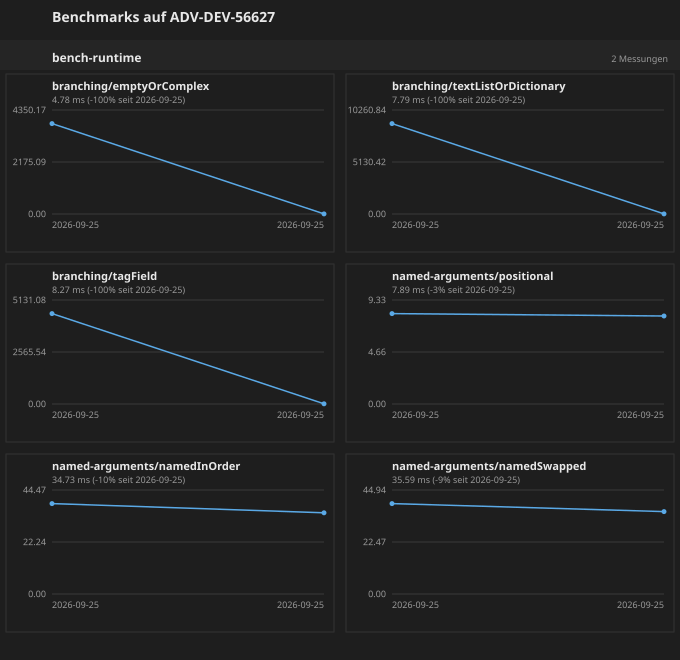

Data behind this chart, as committed beside it:
# timestamp	commit	deps	machine	target	label	n	median	p95	max	note
2026-09-25 15:03:30	7820997+	-	ADV-DEV-56627	bench-runtime	branching/emptyOrComplex	15	3783	4063	4063	vor typgestuetzter emission
2026-09-25 15:03:30	7820997+	-	ADV-DEV-56627	bench-runtime	branching/textListOrDictionary	15	8922	9182	9182	vor typgestuetzter emission
2026-09-25 15:03:30	7820997+	-	ADV-DEV-56627	bench-runtime	branching/tagField	15	4462	4668	4668	vor typgestuetzter emission
2026-09-25 15:03:30	7820997+	-	ADV-DEV-56627	bench-runtime	named-arguments/positional	15	8.11	9.99	9.99	vor typgestuetzter emission
2026-09-25 15:03:30	7820997+	-	ADV-DEV-56627	bench-runtime	named-arguments/namedInOrder	15	38.67	42.11	42.11	vor typgestuetzter emission
2026-09-25 15:03:30	7820997+	-	ADV-DEV-56627	bench-runtime	named-arguments/namedSwapped	15	39.08	41.36	41.36	vor typgestuetzter emission
2026-09-25 15:03:33	7820997+	-	ADV-DEV-56627	bench-runtime	branching/emptyOrComplex	15	4.78	15.91	15.91	branching-diskriminatoren
2026-09-25 15:03:33	7820997+	-	ADV-DEV-56627	bench-runtime	branching/textListOrDictionary	15	7.79	13.13	13.13	branching-diskriminatoren
2026-09-25 15:03:33	7820997+	-	ADV-DEV-56627	bench-runtime	branching/tagField	15	8.27	9.15	9.15	branching-diskriminatoren
2026-09-25 15:03:33	7820997+	-	ADV-DEV-56627	bench-runtime	named-arguments/positional	15	7.89	8.72	8.72	branching-diskriminatoren
2026-09-25 15:03:33	7820997+	-	ADV-DEV-56627	bench-runtime	named-arguments/namedInOrder	15	34.73	37.23	37.23	branching-diskriminatoren
2026-09-25 15:03:33	7820997+	-	ADV-DEV-56627	bench-runtime	named-arguments/namedSwapped	15	35.59	38.16	38.16	branching-diskriminatoren
